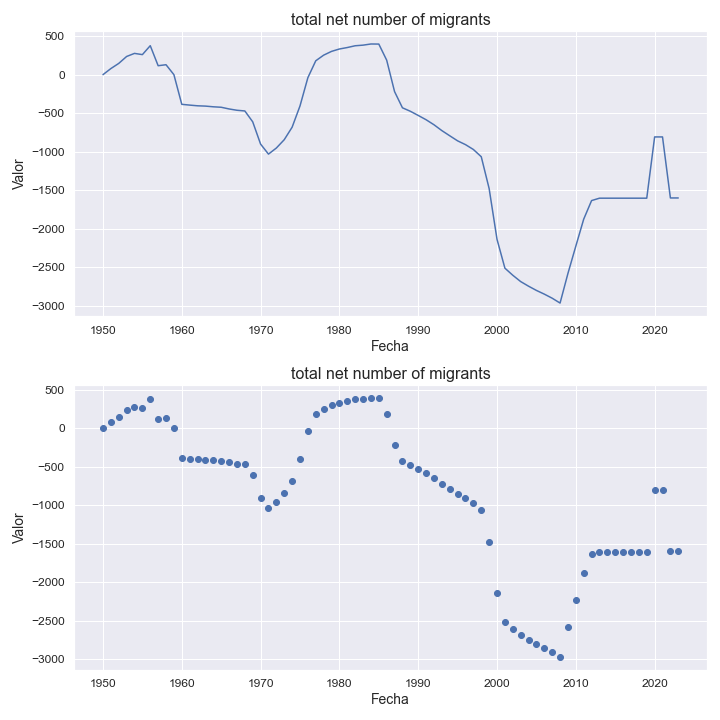

The file beside this chart, header and first rows:
indicatorshortname, locationid, location, iso2, timeid, time, value
total net number of migrants, 90, solomon islands, sb, 1, 1950, 0.0
total net number of migrants, 90, solomon islands, sb, 2, 1951, 79.0
total net number of migrants, 90, solomon islands, sb, 3, 1952, 146.0
total net number of migrants, 90, solomon islands, sb, 4, 1953, 236.0
total net number of migrants, 90, solomon islands, sb, 5, 1954, 276.0
total net number of migrants, 90, solomon islands, sb, 6, 1955, 260.0
total net number of migrants, 90, solomon islands, sb, 7, 1956, 376.0
total net number of migrants, 90, solomon islands, sb, 8, 1957, 116.0
total net number of migrants, 90, solomon islands, sb, 9, 1958, 129.0
total net number of migrants, 90, solomon islands, sb, 10, 1959, 0.0
total net number of migrants, 90, solomon islands, sb, 11, 1960, -385.0
total net number of migrants, 90, solomon islands, sb, 12, 1961, -395.0
total net number of migrants, 90, solomon islands, sb, 13, 1962, -404.0
total net number of migrants, 90, solomon islands, sb, 14, 1963, -408.0
total net number of migrants, 90, solomon islands, sb, 15, 1964, -417.0
total net number of migrants, 90, solomon islands, sb, 16, 1965, -423.0
total net number of migrants, 90, solomon islands, sb, 17, 1966, -445.0
total net number of migrants, 90, solomon islands, sb, 18, 1967, -462.0
total net number of migrants, 90, solomon islands, sb, 19, 1968, -471.0
total net number of migrants, 90, solomon islands, sb, 20, 1969, -612.0
total net number of migrants, 90, solomon islands, sb, 21, 1970, -901.0
total net number of migrants, 90, solomon islands, sb, 22, 1971, -1031
total net number of migrants, 90, solomon islands, sb, 23, 1972, -952.0
total net number of migrants, 90, solomon islands, sb, 24, 1973, -844.0
total net number of migrants, 90, solomon islands, sb, 25, 1974, -682.0
total net number of migrants, 90, solomon islands, sb, 26, 1975, -406.0
total net number of migrants, 90, solomon islands, sb, 27, 1976, -39.0
total net number of migrants, 90, solomon islands, sb, 28, 1977, 180.0
total net number of migrants, 90, solomon islands, sb, 29, 1978, 253.0
total net number of migrants, 90, solomon islands, sb, 30, 1979, 302.0
total net number of migrants, 90, solomon islands, sb, 31, 1980, 333.0
total net number of migrants, 90, solomon islands, sb, 32, 1981, 352.0
total net number of migrants, 90, solomon islands, sb, 33, 1982, 375.0
total net number of migrants, 90, solomon islands, sb, 34, 1983, 383.0
total net number of migrants, 90, solomon islands, sb, 35, 1984, 398.0
total net number of migrants, 90, solomon islands, sb, 36, 1985, 397.0
total net number of migrants, 90, solomon islands, sb, 37, 1986, 188.0
total net number of migrants, 90, solomon islands, sb, 38, 1987, -220.0
total net number of migrants, 90, solomon islands, sb, 39, 1988, -430.0
total net number of migrants, 90, solomon islands, sb, 40, 1989, -475.0
total net number of migrants, 90, solomon islands, sb, 41, 1990, -529.0
total net number of migrants, 90, solomon islands, sb, 42, 1991, -585.0
total net number of migrants, 90, solomon islands, sb, 43, 1992, -650.0
total net number of migrants, 90, solomon islands, sb, 44, 1993, -726.0
total net number of migrants, 90, solomon islands, sb, 45, 1994, -793.0
total net number of migrants, 90, solomon islands, sb, 46, 1995, -859.0
total net number of migrants, 90, solomon islands, sb, 47, 1996, -908.0
total net number of migrants, 90, solomon islands, sb, 48, 1997, -971.0
total net number of migrants, 90, solomon islands, sb, 49, 1998, -1065
total net number of migrants, 90, solomon islands, sb, 50, 1999, -1478
total net number of migrants, 90, solomon islands, sb, 51, 2000, -2137
total net number of migrants, 90, solomon islands, sb, 52, 2001, -2511
total net number of migrants, 90, solomon islands, sb, 53, 2002, -2603
total net number of migrants, 90, solomon islands, sb, 54, 2003, -2685
total net number of migrants, 90, solomon islands, sb, 55, 2004, -2745
total net number of migrants, 90, solomon islands, sb, 56, 2005, -2800
total net number of migrants, 90, solomon islands, sb, 57, 2006, -2848
total net number of migrants, 90, solomon islands, sb, 58, 2007, -2901
total net number of migrants, 90, solomon islands, sb, 59, 2008, -2964
total net number of migrants, 90, solomon islands, sb, 60, 2009, -2579
... 14 more rows
